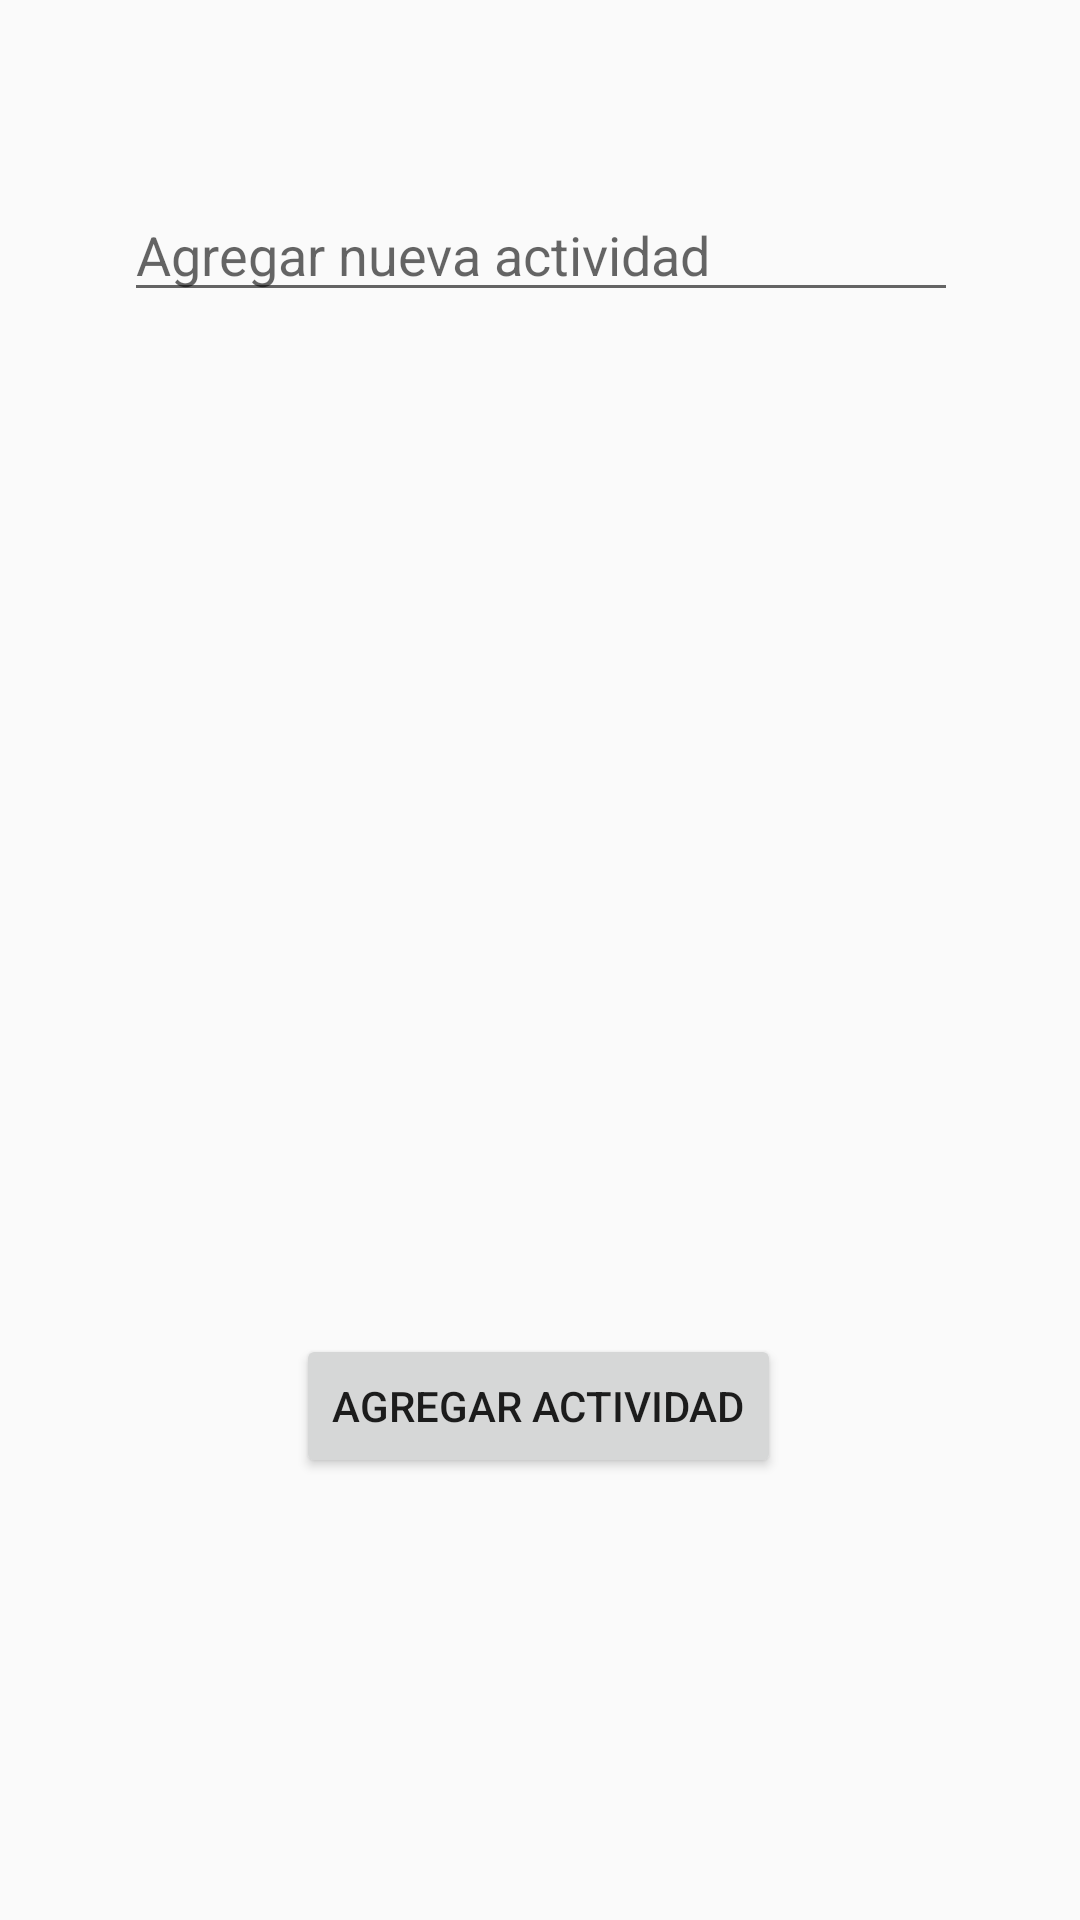

Reconstruct the res/layout file that produces this screen, plus the resources it refers to.
<!-- AndroidManifest.xml: application theme AppTheme -->
<!-- res/layout/activity_agregar_nueva_tarea.xml -->
<?xml version="1.0" encoding="utf-8"?>
<androidx.constraintlayout.widget.ConstraintLayout xmlns:android="http://schemas.android.com/apk/res/android"
    xmlns:app="http://schemas.android.com/apk/res-auto"
    xmlns:tools="http://schemas.android.com/tools"
    android:layout_width="match_parent"
    android:layout_height="match_parent"
    tools:context="com.example.tel306.AgregarNuevaTarea">

    <ScrollView
        android:id="@+id/scrollView2"
        android:layout_width="378dp"
        android:layout_height="304dp"
        android:layout_marginStart="1dp"
        android:layout_marginEnd="1dp"
        android:layout_marginBottom="1dp"
        app:layout_constraintBottom_toBottomOf="parent"
        app:layout_constraintEnd_toEndOf="parent"
        app:layout_constraintHorizontal_bias="0.516"
        app:layout_constraintStart_toStartOf="parent"
        app:layout_constraintTop_toTopOf="parent"
        app:layout_constraintVertical_bias="0.187">

        <LinearLayout
            android:layout_width="match_parent"
            android:layout_height="wrap_content"
            android:orientation="vertical">

            <EditText
                android:id="@+id/editMultiTarea"
                android:layout_width="match_parent"
                android:layout_height="wrap_content"
                android:layout_marginStart="50dp"
                android:layout_marginEnd="50dp"
                android:ems="10"
                android:gravity="start|top"
                android:hint="@string/agregar_nueva_actividad"
                android:inputType="textMultiLine"
                android:autofillHints="" />
        </LinearLayout>
    </ScrollView>

    <Button
        android:id="@+id/btnAgregarTareaN"
        android:layout_width="wrap_content"
        android:layout_height="wrap_content"
        android:text="@string/agregar_actividad"
        app:layout_constraintBottom_toBottomOf="parent"
        app:layout_constraintEnd_toEndOf="parent"
        app:layout_constraintHorizontal_bias="0.497"
        app:layout_constraintStart_toStartOf="parent"
        app:layout_constraintTop_toBottomOf="@+id/scrollView2"
        app:layout_constraintVertical_bias="0.346" />
</androidx.constraintlayout.widget.ConstraintLayout>
<!-- resources referenced by this layout -->
<resources>
  <string name="agregar_actividad">Agregar Actividad</string>
  <string name="agregar_nueva_actividad">Agregar nueva actividad</string>
  <style name="AppTheme" parent="Theme.AppCompat.Light.DarkActionBar">
          
          <item name="colorPrimary">@color/colorPrimary</item>
          <item name="colorPrimaryDark">@color/colorPrimaryDark</item>
          <item name="colorAccent">@color/colorAccent</item>
      </style>
  <color name="colorPrimary">#6200EE</color>
  <color name="colorPrimaryDark">#3700B3</color>
  <color name="colorAccent">#03DAC5</color>
</resources>
